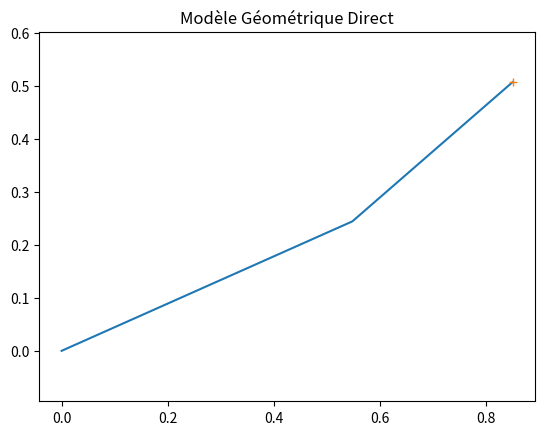

Here is the Python script that generated this plot:
import numpy as np
import matplotlib.pyplot as plt
from math import *

l1 = 0.6; l2 = 0.4

def MGD(theta1,theta2):
    theta1 = theta1*pi/180 ; theta2 = theta2*pi/180
    x1 = l1*cos(theta1) ; y1 = l1*sin(theta1)
    x2 = l2*cos(theta1 + theta2) ; y2 = l2*sin(theta1 + theta2)
    x = x1 + x2; y = y1 + y2

    x_bras = [0,x1,x]; y_bras = [0,y1,y];

    plt.plot(x_bras,y_bras,x,y,'+');plt.title("Modèle Géométrique Direct")
    plt.gca().axis('equal')
    return x, y


def MGI():

    return None




MGD(24,17)
